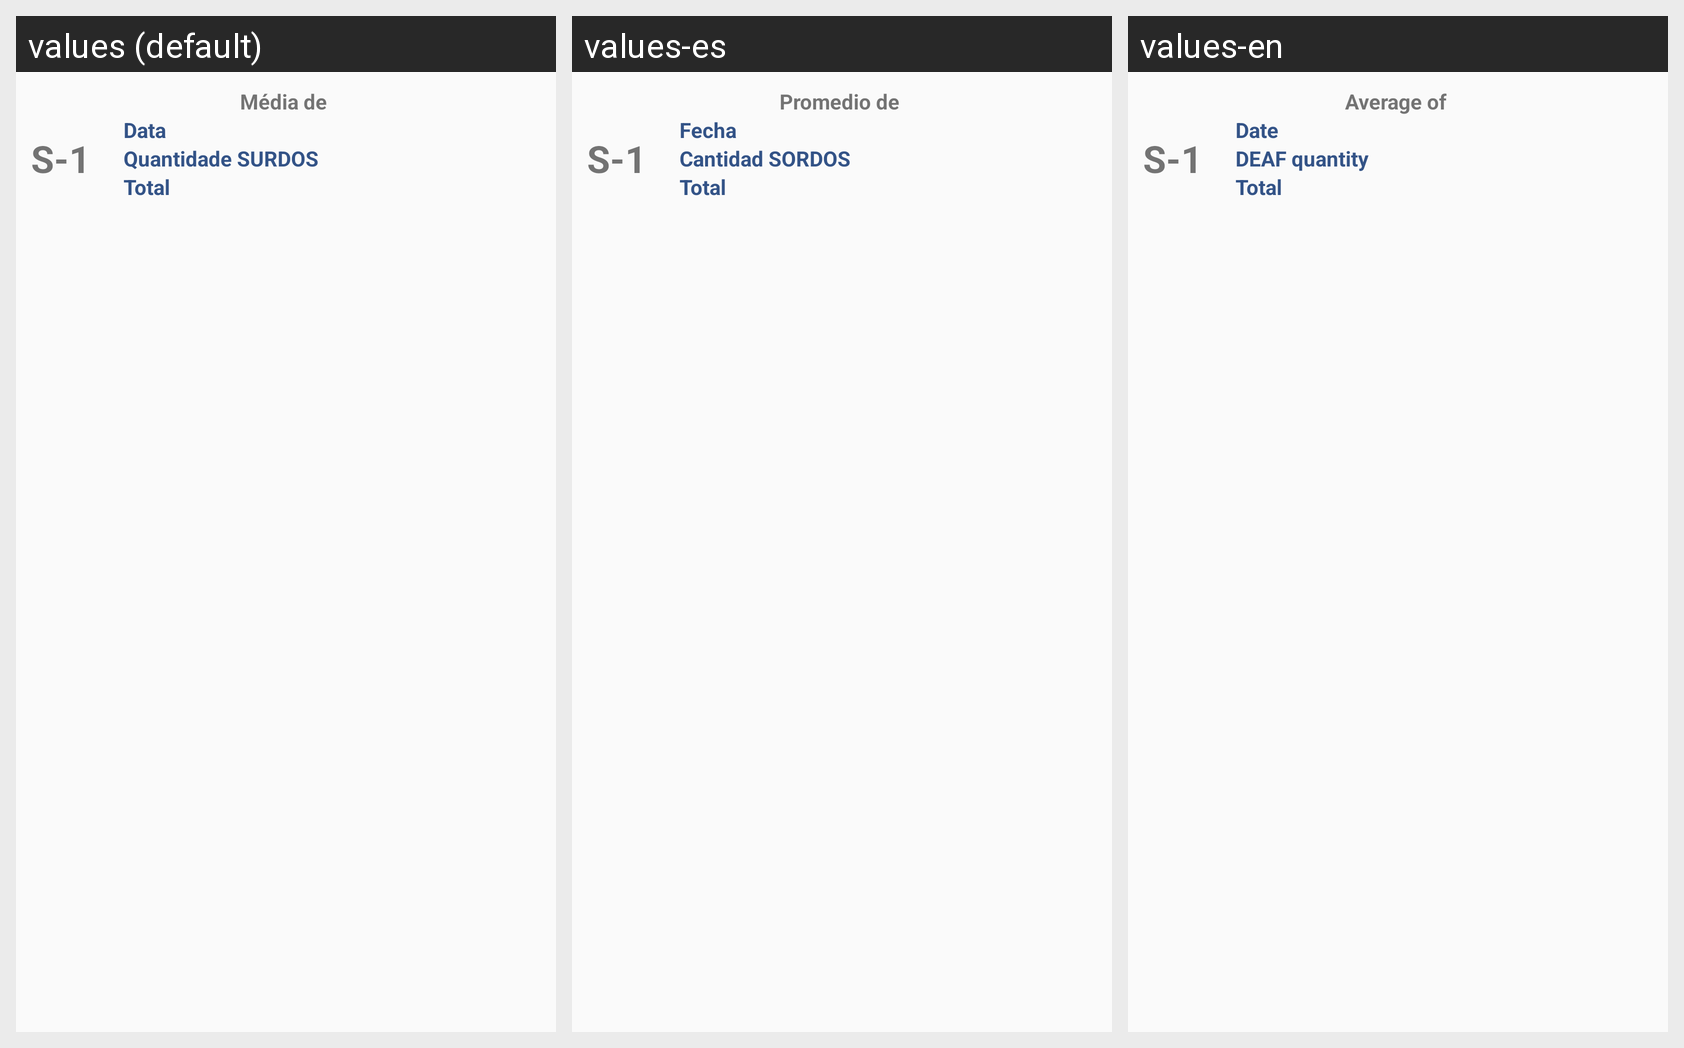

For this localized Android screen grid, give each drawn string resource with its value in every locale shown.
Android screen res/layout/lv_item_detail_assistance.xml rendered under 3 locales, left to right: values (default), values-es, values-en. Device: Nexus 5 (rendered at 1080×1920; each locale shown at half size, 540×960, under a caption strip naming it); theme AppTheme.
Strings drawn on this screen, with the default value and each locale's value (text and hints the layout hard-codes, and strings that could not be matched under every locale, appear in the picture but are not listed):

average_for
  values: Média de 
  values-es: Promedio de 
  values-en: Average of 

date
  values: Data
  values-es: Fecha
  values-en: Date

amount_deaf
  values: Quantidade SURDOS
  values-es: Cantidad SORDOS
  values-en: DEAF quantity

amount_total
  values: Total
  values-es: Total
  values-en: Total
